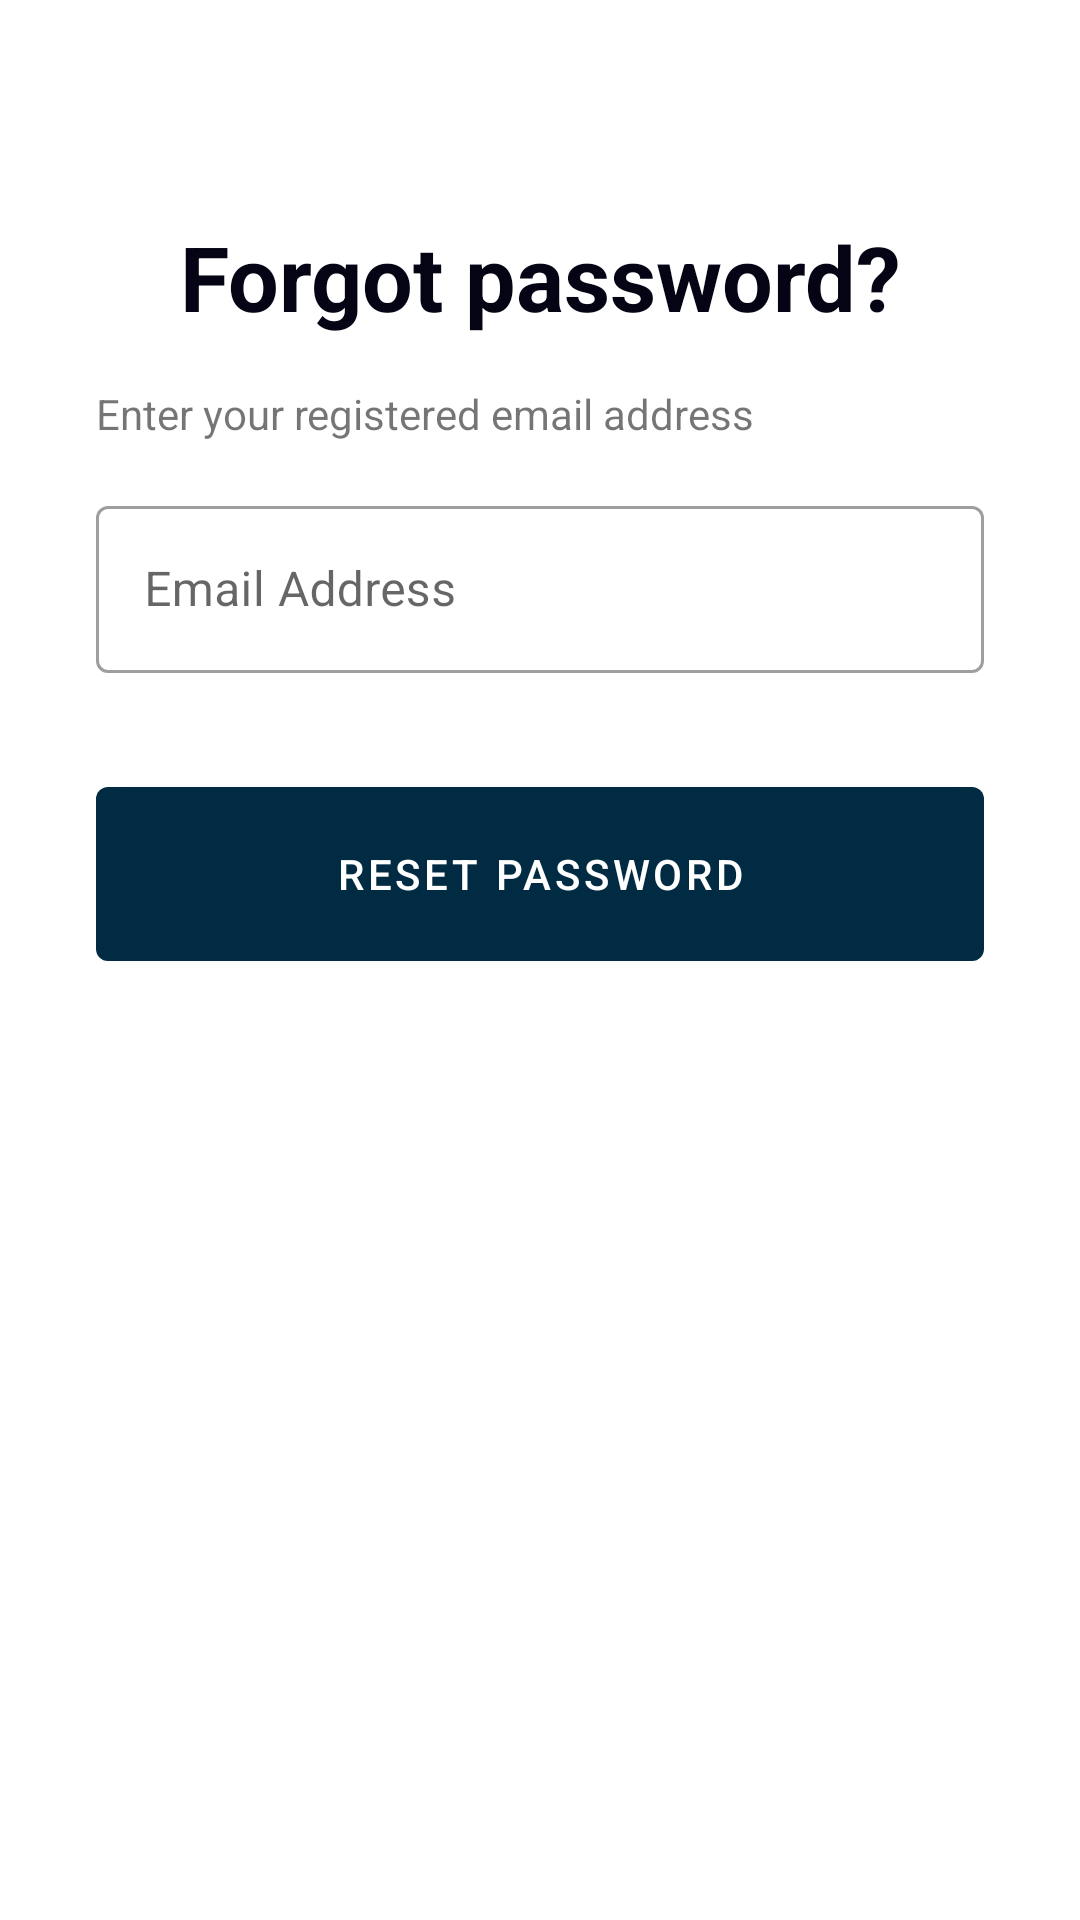

The Android layout XML behind this screen, and the referenced resources:
<!-- AndroidManifest.xml: application theme Theme.RideNg -->
<!-- res/layout/forgot_fragment.xml -->
<?xml version="1.0" encoding="utf-8"?>
<androidx.constraintlayout.widget.ConstraintLayout xmlns:android="http://schemas.android.com/apk/res/android"
    xmlns:tools="http://schemas.android.com/tools"
    android:layout_width="match_parent"
    android:layout_height="match_parent"
    xmlns:app="http://schemas.android.com/apk/res-auto"
    tools:context=".ui.fragment.ForgotFragment">

    <com.google.android.material.textview.MaterialTextView
        android:id="@+id/forgot"
        android:layout_width="match_parent"
        android:layout_height="wrap_content"
        android:text="@string/forgot_password"
        android:gravity="center"
        app:layout_constraintTop_toTopOf="parent"
        android:layout_marginTop="72dp"
        android:textSize="30sp"
        android:textStyle="bold"
        android:textColor="@color/text"/>

    <com.google.android.material.textview.MaterialTextView
        android:id="@+id/requirement"
        android:layout_width="match_parent"
        android:layout_height="wrap_content"
        app:layout_constraintTop_toBottomOf="@id/forgot"
        app:layout_constraintStart_toStartOf="parent"
        android:layout_marginStart="32dp"
        android:layout_marginEnd="32dp"
        android:layout_marginTop="16dp"
        android:text="@string/enter_your_registered_email_address"/>

    <com.google.android.material.textfield.TextInputLayout
        android:id="@+id/email"
        android:layout_width="match_parent"
        android:layout_height="wrap_content"
        android:layout_marginStart="32dp"
        android:layout_marginEnd="32dp"
        android:layout_marginTop="16dp"
        style="@style/Widget.MaterialComponents.TextInputLayout.OutlinedBox"
        app:layout_constraintTop_toBottomOf="@id/requirement"
        app:layout_constraintStart_toStartOf="parent"
        app:layout_constraintEnd_toEndOf="parent">

        <com.google.android.material.textfield.TextInputEditText
            android:layout_width="match_parent"
            android:layout_height="match_parent"
            android:inputType="textEmailAddress"
            android:hint="@string/email_address"/>
    </com.google.android.material.textfield.TextInputLayout>

    <com.google.android.material.button.MaterialButton
        android:id="@+id/proceed"
        android:layout_width="match_parent"
        android:layout_height="70dp"
        app:layout_constraintTop_toBottomOf="@id/email"
        app:layout_constraintStart_toStartOf="parent"
        app:layout_constraintEnd_toEndOf="parent"
        android:layout_marginStart="32dp"
        android:layout_marginEnd="32dp"
        android:layout_marginTop="32dp"
        android:text="@string/reset_password"/>

</androidx.constraintlayout.widget.ConstraintLayout >
<!-- resources referenced by this layout -->
<resources>
  <color name="text">#040415</color>
  <string name="email_address">Email Address</string>
  <string name="enter_your_registered_email_address">Enter your registered email address</string>
  <string name="forgot_password">Forgot password?</string>
  <string name="reset_password">Reset Password</string>
  <style name="Theme.RideNg" parent="Theme.MaterialComponents.DayNight.DarkActionBar">
          
          <item name="colorPrimary">@color/button3</item>
          <item name="colorPrimaryVariant">@color/top</item>
          <item name="colorOnPrimary">@color/button2</item>
          
          <item name="colorSecondary">@color/teal_200</item>
          <item name="colorSecondaryVariant">@color/teal_700</item>
          <item name="colorOnSecondary">@color/black</item>
          
          <item name="android:statusBarColor" tools:targetApi="l">?attr/colorPrimaryVariant</item>
          
      </style>
  <color name="button3">#002B43</color>
  <color name="top">#BFBFBF</color>
  <color name="button2">#FFFFFF</color>
  <color name="teal_200">#FF03DAC5</color>
  <color name="teal_700">#FF018786</color>
  <color name="black">#FF000000</color>
</resources>
